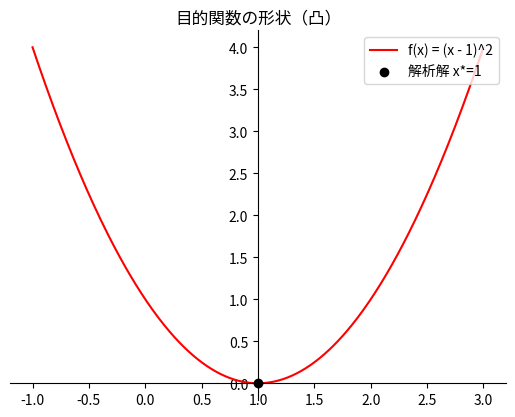
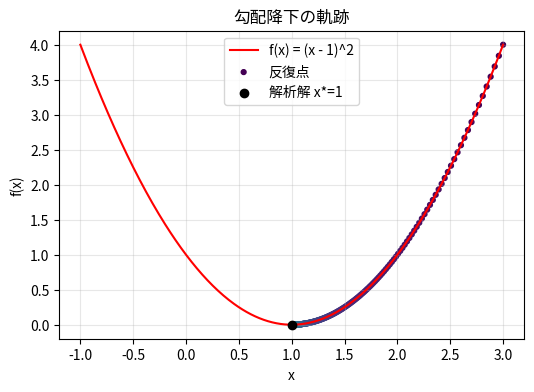
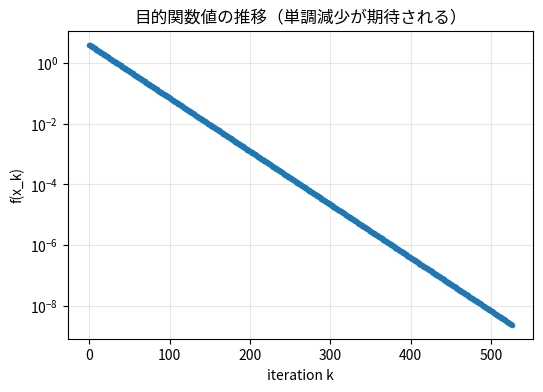

Recreate these plots in Python, in order.
# ------------------------------------------------------------
# 勾配降下法（Gradient Descent）による 1次元最適化デモである
# 対象関数: f(x) = x^2 - 2x + 1 = (x - 1)^2
# ・解析解の最小値は x* = 1（∵ f'(x) = 2x - 2 = 0 ⇔ x = 1）である
# ・本コードは数値的に勾配降下で x* に収束する様子を確認するものである
# ・フォントは IPA 系（IPAexGothic 優先）に設定するである
# ------------------------------------------------------------

import numpy as np
import matplotlib.pyplot as plt

# 文字フォント設定：IPA 系を最優先にし、無ければ日本語フォントのフォールバックを用いるである
from matplotlib import rcParams

rcParams["font.family"] = "sans-serif"
rcParams["font.sans-serif"] = [
    "IPAexGothic",  # 最優先（IP なんとか：IPA 系）
    "IPAGothic",
    "IPAexMincho",
    "IPAMincho",
    "Hiragino Sans",
    "Noto Sans CJK JP",
    "Meiryo",
    "DejaVu Sans",
]
rcParams["axes.unicode_minus"] = False  # マイナス記号の文字化け対策である


# ------------------------------------------------------------
# 1. 目的関数とその勾配の定義である
# ------------------------------------------------------------
def f(x: float) -> float:
    """目的関数 f(x) = (x - 1)^2（凸関数）である。"""
    return x**2 - 2 * x + 1


Gradf = lambda x: 2 * x - 2  # 勾配 f'(x) である

# ------------------------------------------------------------
# 2. 関数の形状を描画して直感を得るである
#    軸（x=0, y=0）を中央に置く体裁に整える
# ------------------------------------------------------------
x = np.linspace(-1, 3, 400)
y = f(x)

fig = plt.figure()
axdef = fig.add_subplot(1, 1, 1)
axdef.spines["left"].set_position("center")  # y軸を中央へ
axdef.spines["bottom"].set_position("zero")  # x軸を0へ
axdef.spines["right"].set_color("none")
axdef.spines["top"].set_color("none")
axdef.xaxis.set_ticks_position("bottom")
axdef.yaxis.set_ticks_position("left")
axdef.plot(x, y, "r", label="f(x) = (x - 1)^2")
axdef.scatter([1], [0], color="k", zorder=3, label="解析解 x*=1")
axdef.set_title("目的関数の形状（凸）")
axdef.legend(loc="upper right")
plt.show()

# ------------------------------------------------------------
# 3. 勾配降下法の設定である
#    ・反復式: x_{k+1} = x_k - η * f'(x_k)
#    ・この関数はL-滑らか（L=2）であるため、0 < η < 1/L (=0.5) なら収束しやすい
# ------------------------------------------------------------
ActualX = 3.0  # 初期点である
LearningRate = 0.01  # 学習率 η（小さすぎると遅く、大きすぎると発散しうる）
PrecisionValue = 1e-6  # 収束判定のしきい値（ステップ幅）である
PreviousStepSize = 1.0  # 初期ステップ幅
MaxIteration = 10000  # 反復上限
IterationCounter = 0  # 反復カウンタ

# 収束過程の可視化用履歴である
x_hist = [ActualX]
f_hist = [f(ActualX)]

# ------------------------------------------------------------
# 4. 勾配降下のメインループである
#    反復を進め、更新量がしきい値未満になれば停止する
# ------------------------------------------------------------
while PreviousStepSize > PrecisionValue and IterationCounter < MaxIteration:
    PreviousX = ActualX
    # 勾配方向へ学習率分だけ降りる（最急降下である）
    ActualX = ActualX - LearningRate * Gradf(PreviousX)
    PreviousStepSize = abs(ActualX - PreviousX)
    IterationCounter += 1

    # 途中経過を出力（ログが多い場合は適宜間引くと良い）
    print(
        "Number of iterations = ",
        IterationCounter,
        "\nActual value of x is = ",
        ActualX,
    )

    # 履歴を保存しておく
    x_hist.append(ActualX)
    f_hist.append(f(ActualX))

print("X value of f(x) minimum (numerical) = ", ActualX)

# ------------------------------------------------------------
# 5. 収束可視化：関数上に更新点を重ね、目的関数値の推移も描くである
# ------------------------------------------------------------
# (a) 関数曲線上に反復点を描画
plt.figure(figsize=(6, 4))
plt.plot(x, y, "r", label="f(x) = (x - 1)^2")
plt.scatter(
    x_hist,
    [f(xi) for xi in x_hist],
    s=12,
    c=np.linspace(0, 1, len(x_hist)),
    cmap="viridis",
    label="反復点",
)
plt.scatter([1], [0], color="k", zorder=3, label="解析解 x*=1")
plt.title("勾配降下の軌跡")
plt.xlabel("x")
plt.ylabel("f(x)")
plt.legend()
plt.grid(alpha=0.3)
plt.show()

# (b) 目的関数値 f(x_k) の減少プロット
plt.figure(figsize=(6, 4))
plt.plot(f_hist, marker="o", markersize=3, linewidth=1)
plt.title("目的関数値の推移（単調減少が期待される）")
plt.xlabel("iteration k")
plt.ylabel("f(x_k)")
plt.yscale("log")  # ログ縮尺で収束の速さを見やすくする
plt.grid(alpha=0.3)
plt.show()

# ------------------------------------------------------------
# 6. 補足（理論的含意）である
#    ・本問題は強凸であり、勾配降下は適切な学習率で線形収束（幾何収束）する。
#    ・今回の更新式は x_{k+1} = (1 - 2η) x_k + 2η であり、η=0.01 のとき収縮率は 1-2η=0.98 である。
#      したがって x は指数関数的に 1 へ近づく。
#    ・解析解 x*=1 に対し、数値解 ActualX が十分近ければ収束が確認できる。
# ------------------------------------------------------------
